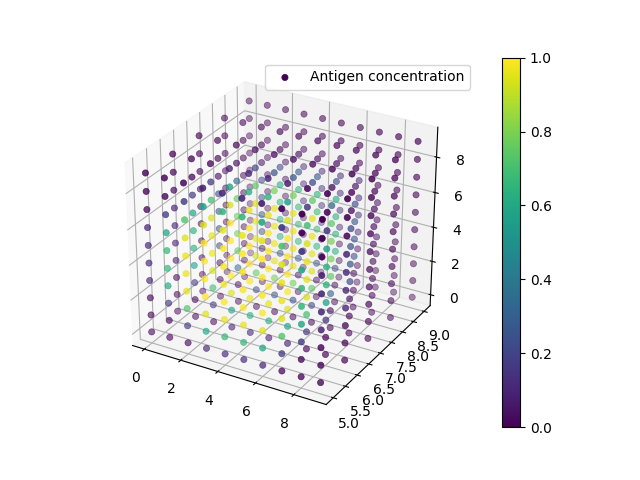

Values plotted in this chart, from the file beside it:
0, 0, 0, 0.000000E+00
0, 0, 1, 0.000000E+00
0, 0, 2, 0.000000E+00
0, 0, 3, 0.000000E+00
0, 0, 4, 0.000000E+00
0, 0, 5, 0.000000E+00
0, 0, 6, 0.000000E+00
0, 0, 7, 0.000000E+00
0, 0, 8, 0.000000E+00
0, 0, 9, 0.000000E+00
0, 1, 0, 0.000000E+00
0, 1, 1, 0.000000E+00
0, 1, 2, 0.000000E+00
0, 1, 3, 4.033361E-02
0, 1, 4, 5.462613E-02
0, 1, 5, 5.462609E-02
0, 1, 6, 4.033349E-02
0, 1, 7, 0.000000E+00
0, 1, 8, 0.000000E+00
0, 1, 9, 0.000000E+00
0, 2, 0, 0.000000E+00
0, 2, 1, 0.000000E+00
0, 2, 2, 6.349530E-02
0, 2, 3, 6.797568E-01
0, 2, 4, 8.827364E-01
0, 2, 5, 8.827357E-01
0, 2, 6, 6.797549E-01
0, 2, 7, 6.349479E-02
0, 2, 8, 0.000000E+00
0, 2, 9, 0.000000E+00
0, 3, 0, 0.000000E+00
0, 3, 1, 1.008815E-02
0, 3, 2, 4.451334E-01
0, 3, 3, 3.530184E+00
0, 3, 4, 4.466100E+00
0, 3, 5, 4.466097E+00
0, 3, 6, 3.530175E+00
0, 3, 7, 4.451298E-01
0, 3, 8, 1.008795E-02
0, 3, 9, 0.000000E+00
0, 4, 0, 0.000000E+00
0, 4, 1, 1.156731E-02
0, 4, 2, 5.013112E-01
0, 4, 3, 3.926599E+00
0, 4, 4, 4.956124E+00
0, 4, 5, 4.956121E+00
0, 4, 6, 3.926589E+00
0, 4, 7, 5.013071E-01
0, 4, 8, 1.156707E-02
0, 4, 9, 0.000000E+00
0, 5, 0, 0.000000E+00
0, 5, 1, 1.156731E-02
0, 5, 2, 5.013112E-01
0, 5, 3, 3.926599E+00
0, 5, 4, 4.956124E+00
0, 5, 5, 4.956121E+00
0, 5, 6, 3.926589E+00
0, 5, 7, 5.013071E-01
0, 5, 8, 1.156707E-02
0, 5, 9, 0.000000E+00
0, 6, 0, 0.000000E+00
... 939 more rows
